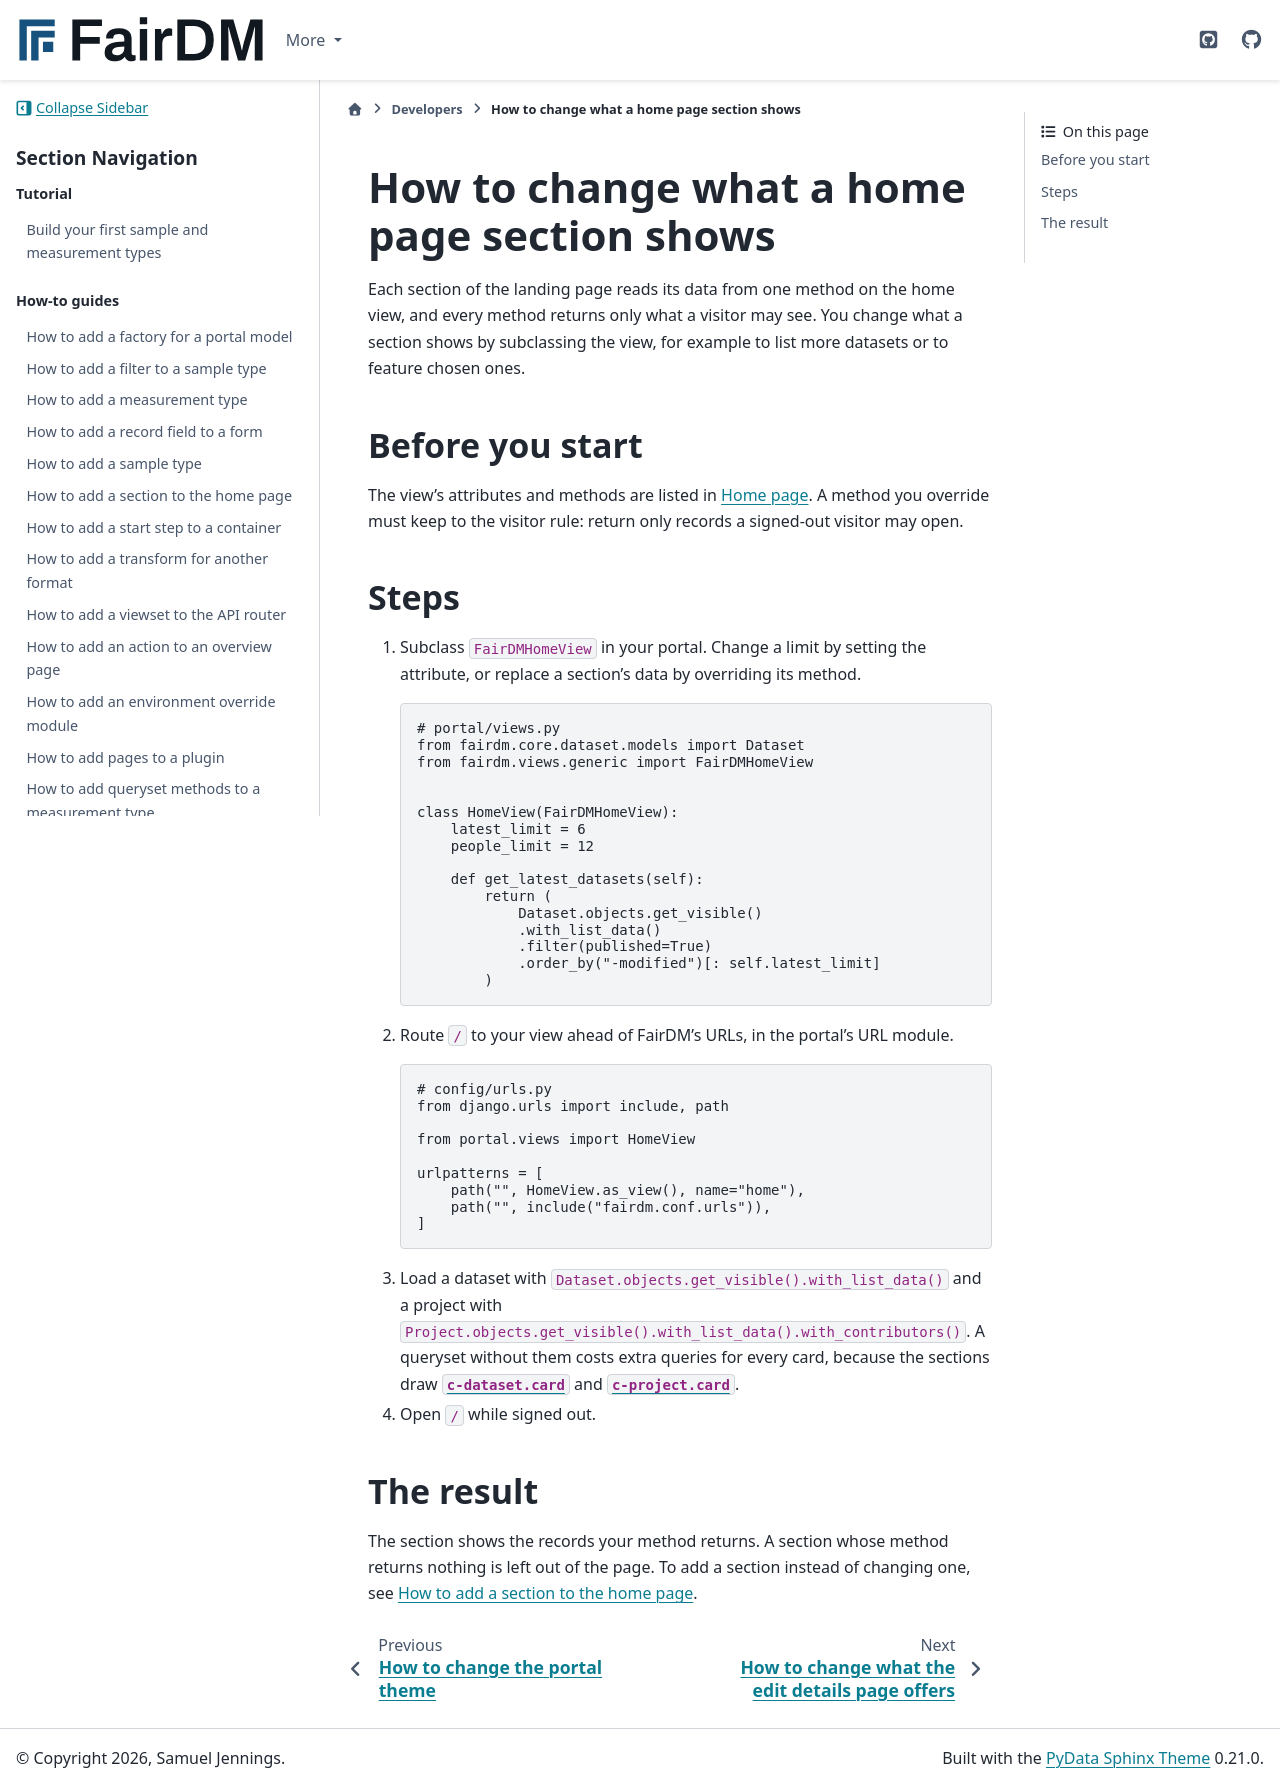

repository: FAIR-DM/fairdm · page: 0.6/developers/how-to/change-what-a-home-page-section-shows.html · generator: sphinx

# How to change what a home page section shows

Each section of the landing page reads its data from one method on the home view, and every method returns only what a visitor may see. You change what a section shows by subclassing the view, for example to list more datasets or to feature chosen ones.

## Before you start

The view's attributes and methods are listed in [Home page](../reference/home-page.md#fairdmhomeview). A method you override must keep to the visitor rule: return only records a signed-out visitor may open.

## Steps

1. Subclass `FairDMHomeView` in your portal. Change a limit by setting the attribute, or replace a section's data by overriding its method.

   ```python
   # portal/views.py
   from fairdm.core.dataset.models import Dataset
   from fairdm.views.generic import FairDMHomeView


   class HomeView(FairDMHomeView):
       latest_limit = 6
       people_limit = 12

       def get_latest_datasets(self):
           return (
               Dataset.objects.get_visible()
               .with_list_data()
               .filter(published=True)
               .order_by("-modified")[: self.latest_limit]
           )
   ```

2. Route `/` to your view ahead of FairDM's URLs, in the portal's URL module.

   ```python
   # config/urls.py
   from django.urls import include, path

   from portal.views import HomeView

   urlpatterns = [
       path("", HomeView.as_view(), name="home"),
       path("", include("fairdm.conf.urls")),
   ]
   ```

3. Load a dataset with `Dataset.objects.get_visible().with_list_data()` and a project with `Project.objects.get_visible().with_list_data().with_contributors()`. A queryset without them costs extra queries for every card, because the sections draw [`c-dataset.card`](../reference/components.md#c-datasetcard) and [`c-project.card`](../reference/components.md#c-projectcard).

4. Open `/` while signed out.

## The result

The section shows the records your method returns. A section whose method returns nothing is left out of the page. To add a section instead of changing one, see [How to add a section to the home page](add-a-section-to-the-home-page.md).
